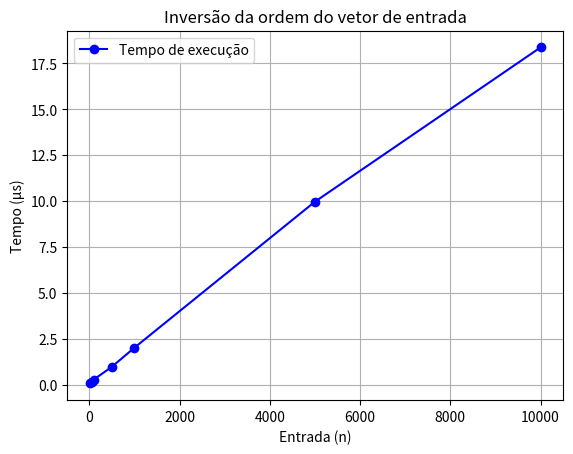

The matplotlib source for this figure:
import matplotlib.pyplot as plt

# Dados
entrada = [10, 50, 100, 500, 1000, 5000, 10000]
tempo = [0.077, 0.142, 0.285, 0.976, 2.017, 9.968, 18.372]

# Gráfico
plt.plot(entrada, tempo, marker="o", linestyle="-", color="blue", label="Tempo de execução")
plt.xlabel("Entrada (n)")
plt.ylabel("Tempo (µs)")
plt.title("Inversão da ordem do vetor de entrada")
plt.grid(True)
plt.legend()
plt.show()
